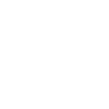
t = 0.00 s
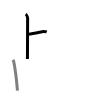
t = 2.50 s
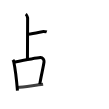
t = 4.75 s
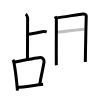
t = 7.25 s
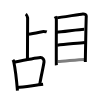
t = 9.50 s
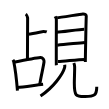
t = 12.00 s

The animated SVG that drew these frames (rendered in a browser with its animation timeline set to each time). Animation: 12 SMIL elements (animate=12); one cycle of 12.00 s.

<svg width="109px" height="109px" viewBox="0 0 px 109px" xmlns="http://www.w3.org/2000/svg" xmlns:xlink="http://www.w3.org/1999/xlink" xml:space="preserve" version="1.1"  baseProfile="full">
<path d="M25.71,14.13c0.58,0.4,1.81,3.03,1.92,3.83c0.12,0.81-0.19,29.27-0.19,41.12" style="fill:none;stroke:black;stroke-width:3;opacity:0">
  <animate attributeType="CSS" attributeName="opacity" from="0" to="1" begin="0s" dur="1s" repeatCount="Indefinite" fill="freeze" />
</path>
<path d="M27.98,34.14c6.83-0.87,14.41-2.6,15.36-2.6c0.95,0,2.66,0,3.41,0.29" style="fill:none;stroke:black;stroke-width:3;opacity:0">
  <animate attributeType="CSS" attributeName="opacity" from="0" to="1" begin="1s" dur="1s" repeatCount="Indefinite" fill="freeze" />
</path>
<path d="M12.91,59.85c0.32,0.53,0.66,0.97,0.8,1.64c1.12,5.25,2.97,19.74,3.74,29.17" style="fill:none;stroke:black;stroke-width:3;opacity:0">
  <animate attributeType="CSS" attributeName="opacity" from="0" to="1" begin="2s" dur="1s" repeatCount="Indefinite" fill="freeze" />
</path>
<path d="M13.85,62.25c9.9-2,22.36-4.44,26.51-4.79c2.4-0.2,3.89,2.73,3.68,4.33c-0.89,6.61-2.99,13.94-4.22,22.33" style="fill:none;stroke:black;stroke-width:3;opacity:0">
  <animate attributeType="CSS" attributeName="opacity" from="0" to="1" begin="3s" dur="1s" repeatCount="Indefinite" fill="freeze" />
</path>
<path d="M17.27,87.6c6.11-0.47,16.48-2.1,25.85-3.24" style="fill:none;stroke:black;stroke-width:3;opacity:0">
  <animate attributeType="CSS" attributeName="opacity" from="0" to="1" begin="4s" dur="1s" repeatCount="Indefinite" fill="freeze" />
</path>
<path d="M55.19,16.28c0.48,1.09,1.17,1.91,1.17,3.37c0,1.46-0.16,44.14,0,45.6" style="fill:none;stroke:black;stroke-width:3;opacity:0">
  <animate attributeType="CSS" attributeName="opacity" from="0" to="1" begin="5s" dur="1s" repeatCount="Indefinite" fill="freeze" />
</path>
<path d="M57.15,17.76c2.69-0.18,23.2-3.55,25.65-3.77c2.04-0.18,3.65,1.02,3.48,2.37c-0.22,1.72-0.95,44.53-0.95,45.62" style="fill:none;stroke:black;stroke-width:3;opacity:0">
  <animate attributeType="CSS" attributeName="opacity" from="0" to="1" begin="6s" dur="1s" repeatCount="Indefinite" fill="freeze" />
</path>
<path d="M57.1,32.15c3.85,0,22.81-2.96,27.13-2.96" style="fill:none;stroke:black;stroke-width:3;opacity:0">
  <animate attributeType="CSS" attributeName="opacity" from="0" to="1" begin="7s" dur="1s" repeatCount="Indefinite" fill="freeze" />
</path>
<path d="M57.33,45.14C65.13,44.61,78,43,84.91,42.45" style="fill:none;stroke:black;stroke-width:3;opacity:0">
  <animate attributeType="CSS" attributeName="opacity" from="0" to="1" begin="8s" dur="1s" repeatCount="Indefinite" fill="freeze" />
</path>
<path d="M58.02,61.58c5.35,0,19.67-2.19,26.59-2.19" style="fill:none;stroke:black;stroke-width:3;opacity:0">
  <animate attributeType="CSS" attributeName="opacity" from="0" to="1" begin="9s" dur="1s" repeatCount="Indefinite" fill="freeze" />
</path>
<path d="M64.74,64.75c0.07,0.74,0.14,1.9-0.14,2.96C62.95,73.94,53.47,87.62,40.5,96" style="fill:none;stroke:black;stroke-width:3;opacity:0">
  <animate attributeType="CSS" attributeName="opacity" from="0" to="1" begin="10s" dur="1s" repeatCount="Indefinite" fill="freeze" />
</path>
<path d="M73.86,62.97c0.43,1.1,0.77,2.4,0.8,4.11c0.07,4.48-0.33,10.9-0.33,16.18C74.33,96,75.74,96.74,85,96.62s11.75-1.12,11.75-9.96" style="fill:none;stroke:black;stroke-width:3;opacity:0">
  <animate attributeType="CSS" attributeName="opacity" from="0" to="1" begin="11s" dur="1s" repeatCount="Indefinite" fill="freeze" />
</path>
</svg>
